Run: headless pygame with SDL's dummy video driver; simulated clock (each Clock.tick advances the game by its frame time, no real sleeping); random seed 0; keys injected as events and as key.get_pressed() state; mouse plan: one left click at the window centre at the start of phase 2, then a move to the lower-right quarter at the start of phase 3.
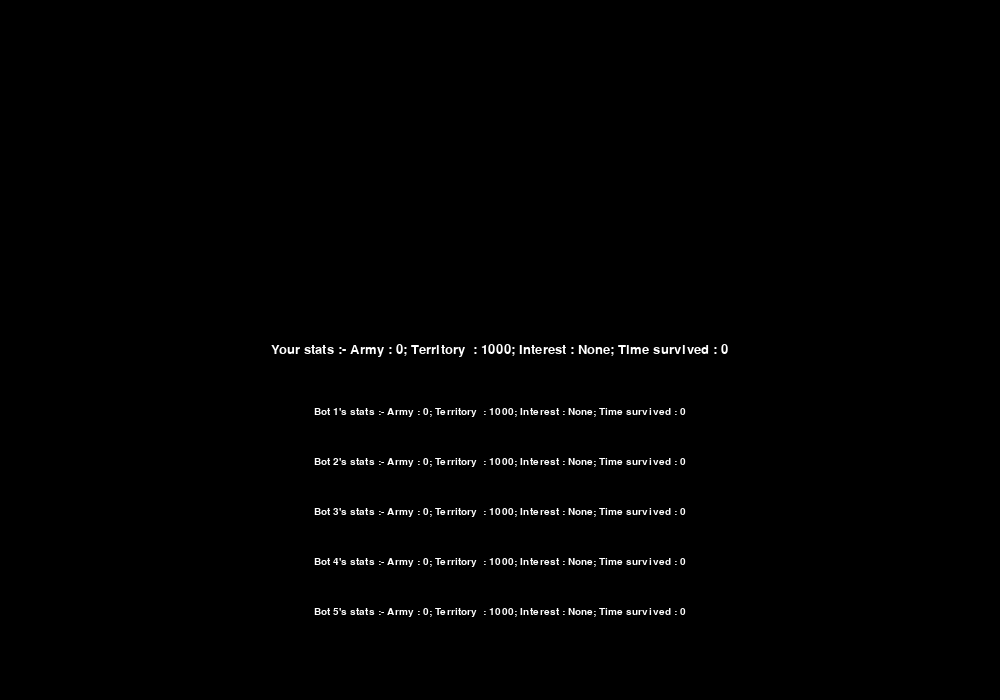
Frame 1 of 4 · flips 1–60 · no input
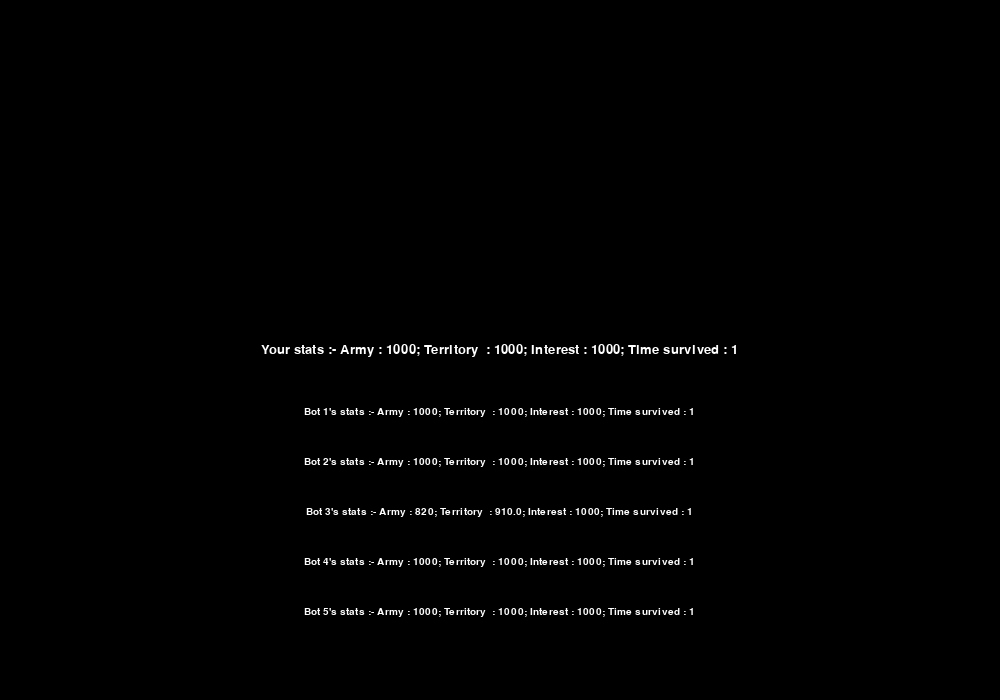
Frame 2 of 4 · flips 61–180 · clicked the window centre · tapped SPACE, RETURN · held RIGHT (→), D
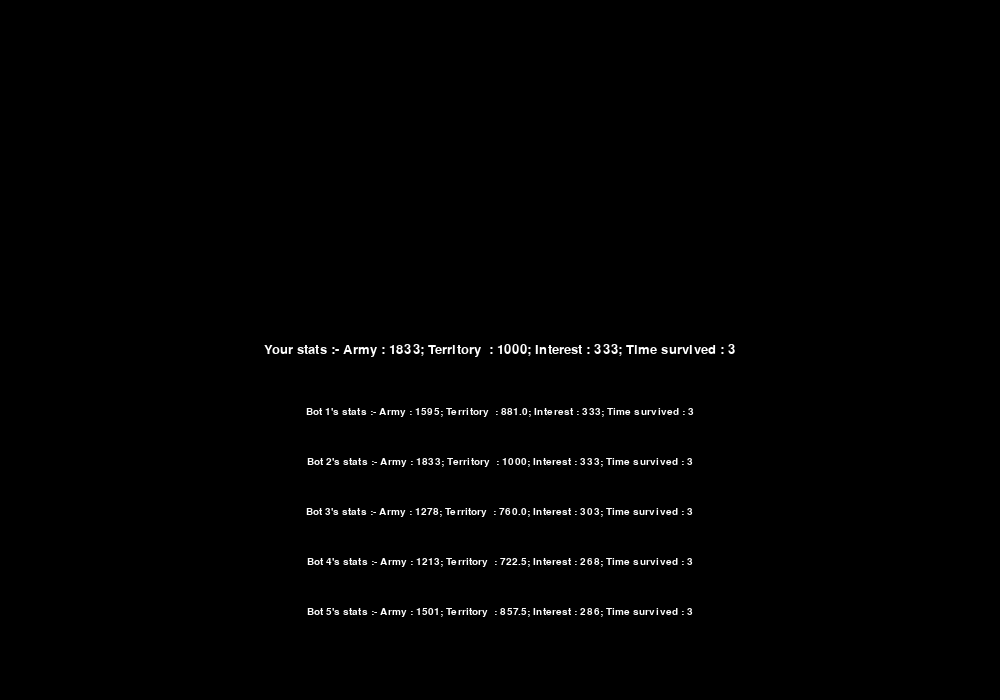
Frame 3 of 4 · flips 181–300 · moved the mouse to the lower-right quarter · held DOWN (↓), S
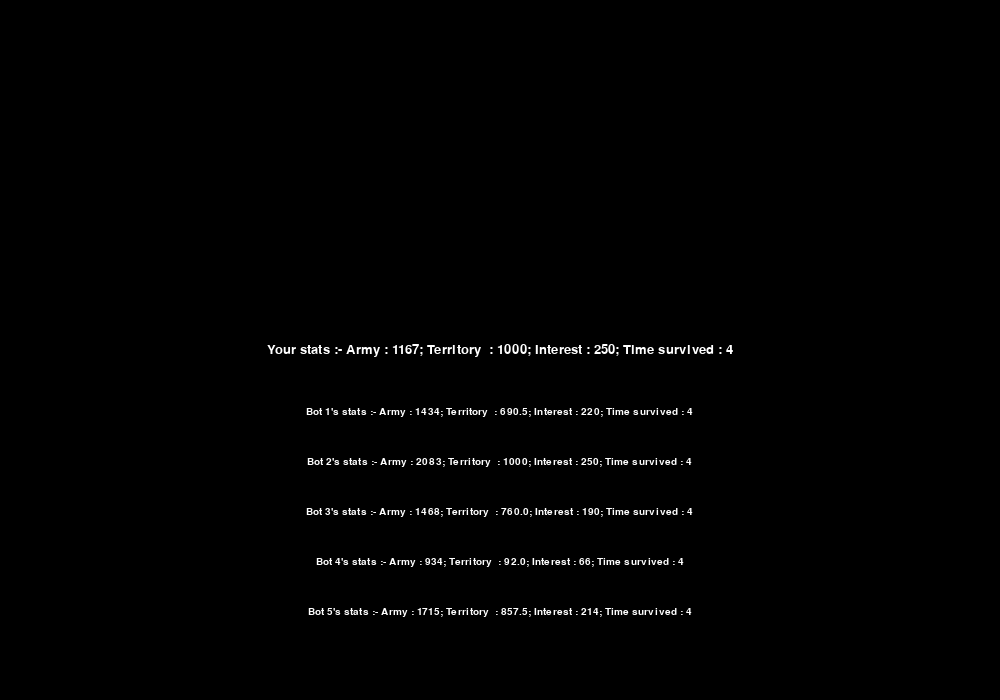
Frame 4 of 4 · flips 301–420 · held LEFT (←), A, UP (↑), W

The pygame program that drew these frames:

import pygame
import random

pygame.font.init()
player_font = pygame.font.SysFont("Calibri", 20)
bot_font = pygame.font.SysFont("Calibri", 15)

time_survived = 0
tot_terr = 10000
width, height = 1000, 700
fps = 100
counter = 0
clock = pygame.time.Clock()
key_cooldown = 0
bots = []
entities = []

win = pygame.display.set_mode((width, height))
pygame.display.set_caption("strategy game")

class Player:
    bluebar_y_val = 300
    territory_flag = False

    def __init__(self, ID):
        self.ID = ID
        self.army = 0
        self.territory = 1000
        self.interest = None           

    def handle_interest(self):
        self.interest = round(self.territory/time_survived)
        self.army += round(self.interest)

    def draw(self):
        self.player_stats = player_font.render(f"Your stats :- Army : {self.army}; Territory  : {self.territory}; Interest : {self.interest}; Time survived : {round(time_survived)}", 1, (255, 255, 255))
        win.blit(self.player_stats, (width/2 - self.player_stats.get_width()/2, height/2 - self.player_stats.get_height()/2))

    def expand(self, per):
        army_per = round(self.army*per/100)
        while available_terr - army_per < 0:
            army_per -= 1
        self.territory += army_per
        self.army -= army_per

    def attack(self, enemy, per):
        army_per = round(self.army*per/100)
        while enemy.territory - army_per/2 < 0:
            army_per -= 1
        enemy.territory -= army_per/2
        self.army -= army_per

    def draw_per_bar(self):
        redbarRect = pygame.Rect(840, 300, 20, 100)
        bluebarRect = pygame.Rect(840, self.bluebar_y_val, 20, 5)
        if pygame.mouse.get_pos()[0] >= 840 and pygame.mouse.get_pos()[0] <= 860 and pygame.mouse.get_pos()[1] >= 300 and pygame.mouse.get_pos()[1] <= 400 and pygame.mouse.get_pressed(num_buttons = 3):
            bluebarRect = pygame.Rect(840, pygame.mouse.get_pos()[1], 20, 5)
            self.bluebar_y_val = pygame.mouse.get_pos()[1]
        pygame.draw.rect(win, (255, 0, 0), (redbarRect))
        pygame.draw.rect(win, (0, 0, 255), (bluebarRect))

class Bot(Player):
    def draw(self):
        self.bot_stats = bot_font.render(f"Bot {self.ID}'s stats :- Army : {self.army}; Territory  : {self.territory}; Interest : {self.interest}; Time survived : {round(time_survived)}", 1, (255, 255, 255))
        win.blit(self.bot_stats, (width/2 - self.bot_stats.get_width()/2, height/2 + player.player_stats.get_height()/2 + self.ID*50))

    def attack(self):
        #Randomly selecting an entity to attack
        enemy_ID = self.ID
        while enemy_ID != self.ID:
            enemy_ID = random.randint(0, len(entities) + 1)
        for entity in entities:
            if entity.ID == enemy_ID:
                enemy = entity
        #Calculating the percentage of army to attack
        if self.army < enemy.army:
            per = random.randint(1, 21)
        elif self.army > enemy.army:
            per = random.randint(21, 71)
        elif self.army == enemy.army:
            per = random.randint(10, 31)
        #Attacking
        army_per = round(self.army*per/100)
        while enemy.territory - army_per/2 < 0:
            army_per -= 1
        enemy.territory -= army_per/2
        self.army -= army_per



player = Player(0)
entities.append(player)
for i in range(1, 6):
    bot = Bot(i)
    bots.append(bot)
    entities.append(bot)



running = True
while running:

    clock.tick(fps)

    counter += 1
    var = counter / fps

    for event in pygame.event.get():
        if event.type == pygame.QUIT:
            running = False
        if event.type == pygame.KEYDOWN:
            if event.key == pygame.K_e:
                player.expand(50)
            if event.key == pygame.K_a:
                player.attack(random.choice(bots), 50)

    if var % 1 == 0:  #is similar to time.delay(1) so that the whole program doesn't have to wait 1 second
        time_survived += 1
        player.handle_interest()
        for bot in bots:
            if bot.territory == 0:
                bots.remove(bot)
            else:
                bot.handle_interest()
                choice = random.randint(1, 2)
                if choice == 1:
                    bot.attack()
    
    bots_terr = 0
    for bot in bots:
        bots_terr += bot.territory
    available_terr = tot_terr - (player.territory + bots_terr)

    win.fill((0, 0, 0))
    player.draw()
    for bot in bots:
        bot.draw()

    pygame.display.update()
